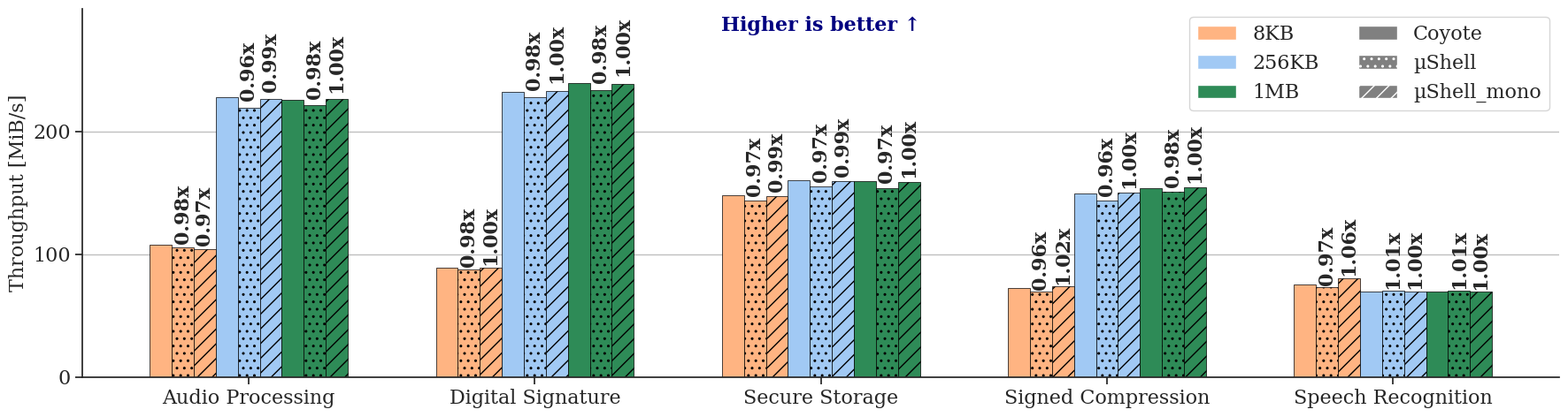

Generate this figure with matplotlib:
import matplotlib.pyplot as plt
import seaborn as sns
import numpy as np

# Set seaborn style like the clean reference
sns.set(font_scale=1.4)
sns.set_style("ticks")

# Set font to match ASPLOS paper style
plt.rcParams['font.family'] = 'serif'
plt.rcParams['font.serif'] = ['Times New Roman', 'DejaVu Serif', 'Computer Modern Roman']
plt.rcParams['mathtext.fontset'] = 'cm'  # Computer Modern for math
plt.rcParams['font.size'] = 16
plt.rcParams['axes.labelsize'] = 16
plt.rcParams['xtick.labelsize'] = 16
plt.rcParams['ytick.labelsize'] = 16
plt.rcParams['legend.fontsize'] = 14

# Use exact color setup from reference script
palette = sns.color_palette("pastel")
color1 = palette[0]  # Blue
color2 = palette[1]  # Orange
color3 = '#2E8B57'    # Sea Green (from the other plot)
palette_console = [color2, color1, color3]  # Only 3 colors needed now
size_colors = palette_console

# Data
applications = ["Audio Processing", "Digital Signature", "Secure Storage", "Signed Compression", "Speech Recognition"]
display_names = ["Audio Processing", "Digital Signature", "Secure Storage", "Signed Compression", "Speech Recognition"]
data_sizes = ["8KB", "256KB", "1MB"]

# Updated measurements from the table
# Format: [baseline, µShell, µShell_mono] for each data size
data = {
    "Audio Processing": [108.1, 105.6, 104.5, 227.9, 219.7, 226.4, 225.6, 221.4, 226.3],
    "Digital Signature": [89.1, 87.7, 89.0, 232.4, 228.2, 233.4, 239.2, 233.5, 239.1],
    "Secure Storage": [148.3, 144.1, 147.4, 160.5, 155.3, 159.6, 159.3, 154.1, 158.8],
    "Signed Compression": [72.2, 69.4, 73.8, 149.8, 144.1, 150.4, 154.1, 150.8, 154.3],
    "Speech Recognition": [75.4, 73.1, 80.3, 69.7, 70.2, 69.9, 69.6, 70.4, 69.6]
}

# Create plot with clean proportions
fig, ax = plt.subplots(figsize=(18, 5))  # Wider and shorter for double column

# Bar settings - joined bars like the reference
bar_width = 0.1  # Slightly wider bars
group_spacing = 1.3  # More spacing between groups
x_positions = np.arange(len(applications)) * group_spacing

# Plot each data size with different colors
for size_idx, size in enumerate(data_sizes):
    baseline_values = []
    ushell_values = []
    ushell_mono_values = []
    x_baseline = []
    x_ushell = []
    x_ushell_mono = []

    for app_idx, app in enumerate(applications):
        baseline_val = data[app][size_idx * 3]
        ushell_val = data[app][size_idx * 3 + 1]
        ushell_mono_val = data[app][size_idx * 3 + 2]

        if baseline_val is not None:
            baseline_values.append(baseline_val)
            x_baseline.append(x_positions[app_idx] + size_idx * (bar_width * 3))

        if ushell_val is not None:
            ushell_values.append(ushell_val)
            x_ushell.append(x_positions[app_idx] + size_idx * (bar_width * 3) + bar_width)

        if ushell_mono_val is not None:
            ushell_mono_values.append(ushell_mono_val)
            x_ushell_mono.append(x_positions[app_idx] + size_idx * (bar_width * 3) + bar_width * 2)

    # Plot baseline bars (solid) - with full saturation like reference
    if baseline_values:
        ax.bar(x_baseline, baseline_values, bar_width,
               color=size_colors[size_idx], alpha=1.0,  # Full alpha for saturation
               edgecolor='black', linewidth=0.5)

    # Plot µShell bars (dotted pattern like reference) - with full saturation
    if ushell_values:
        ax.bar(x_ushell, ushell_values, bar_width,
               color=size_colors[size_idx], alpha=1.0,  # Full alpha for saturation
               hatch='..', edgecolor='black', linewidth=0.5)

    # Plot µShell_mono bars (diagonal pattern) - with full saturation
    if ushell_mono_values:
        ax.bar(x_ushell_mono, ushell_mono_values, bar_width,
               color=size_colors[size_idx], alpha=1.0,  # Full alpha for saturation
               hatch='//', edgecolor='black', linewidth=0.5)

# Add speedup annotations for µShell
for size_idx, size in enumerate(data_sizes):
    for app_idx, app in enumerate(applications):
        baseline_val = data[app][size_idx * 3]
        ushell_val = data[app][size_idx * 3 + 1]
        ushell_mono_val = data[app][size_idx * 3 + 2]

        # Speedup for µShell
        if baseline_val is not None and ushell_val is not None:
            speedup = ushell_val / baseline_val
            x_pos = x_positions[app_idx] + size_idx * (bar_width * 3) + bar_width
            y_pos = ushell_val * 1.025

            ax.text(x_pos, y_pos, f'{speedup:.2f}x', ha='center', va='bottom',
                   fontsize=16, rotation=90, weight='bold')

        # Speedup for µShell_mono
        if baseline_val is not None and ushell_mono_val is not None:
            speedup = ushell_mono_val / baseline_val
            x_pos = x_positions[app_idx] + size_idx * (bar_width * 3) + bar_width * 2
            y_pos = ushell_mono_val * 1.025

            ax.text(x_pos, y_pos, f'{speedup:.2f}x', ha='center', va='bottom',
                   fontsize=16, rotation=90, weight='bold')

# Clean styling like reference
ax.set_ylabel('Throughput [MiB/s]')
#ax.set_yscale('log')
ax.set_ylim(0, 300)  # Adjusted based on new data range

# Set y-axis ticks at every 100
ax.set_yticks([0, 100, 200])

# Center x-ticks on application groups
group_centers = x_positions + (len(data_sizes) * bar_width * 3 - bar_width) / 2
ax.set_xticks(group_centers)
ax.set_xticklabels(display_names, ha='center')

# Grid lines only at major ticks (every 100)
ax.grid(True, alpha=0.5, axis='y', color='gray')
ax.set_axisbelow(True)

# Clean despine like reference
sns.despine(ax=ax)

# Clean legend
from matplotlib.patches import Patch
legend_elements = []

# Data size colors - full saturation like reference
for size_idx, (size, color) in enumerate(zip(data_sizes, size_colors)):
    legend_elements.append(Patch(facecolor=color, alpha=1.0, label=size))

# Platform patterns - full saturation (keeping original labels)
legend_elements.append(Patch(facecolor='gray', alpha=1.0, label='Coyote'))
legend_elements.append(Patch(facecolor='gray', alpha=1.0, hatch='..', label='µShell'))
legend_elements.append(Patch(facecolor='gray', alpha=1.0, hatch='//', label='µShell_mono'))

ax.legend(bbox_to_anchor=(1, 1.005), handles=legend_elements, loc='upper right', frameon=True, ncol=2, fontsize=16)

# Clean annotation
ax.text(0.5, 0.98, 'Higher is better ↑', transform=ax.transAxes,
        color='navy', weight='bold', fontsize=16, ha='center', va='top')

plt.tight_layout()
plt.savefig("plot_e2e.png", dpi=300, bbox_inches='tight')
plt.savefig("plot_e2e.pdf", bbox_inches='tight')
plt.show()
